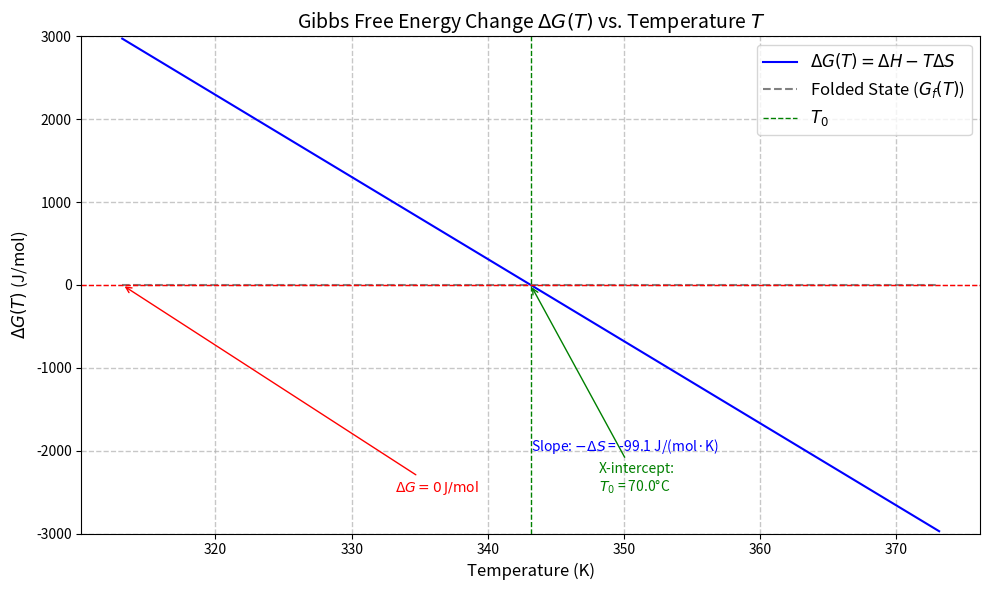

This chart was generated by the following Python code:
# -*- coding: utf-8 -*-
"""Molecular Biophysics Protein Folding

Automatically generated by Colab.

Original file is located at
    https://colab.research.google.com/<link-removed>
"""

import matplotlib.pyplot as plt
import numpy as np

def plot_deltaG(DeltaH, T0_Celsius):
    """
    Plots ΔG(T) vs Temperature (T) for protein folding/unfolding.

    Parameters:
    - DeltaH (float): Standard enthalpy change in J/mol.
    - T0_Celsius (float): Transition temperature in °C.
    """
    T0 = T0_Celsius + 273.15

    DeltaS = DeltaH / T0
    # Define temperature range: T0 ±30°C
    T_min_C = T0_Celsius - 30  # °C
    T_max_C = T0_Celsius + 30  # °C
    T_min = T_min_C + 273.15    # K
    T_max = T_max_C + 273.15    # K
    T = np.linspace(T_min, T_max, 400)  # Temperature array in K

    # Calculate ΔG(T) = ΔH - TΔS
    DeltaG = DeltaH - T * DeltaS

    # Folded state Gibbs free energy (Gf) assumed to be 0
    Gf = np.zeros_like(T)

    # Create the plot
    plt.figure(figsize=(10, 6))
    plt.plot(T, DeltaG, label=r'$\Delta G(T) = \Delta H - T\Delta S$', color='blue')
    plt.plot(T, Gf, '--', label='Folded State ($G_f(T)$)', color='gray')

    plt.ylim(-3000, 3000)
    plt.axhline(y=0, color='red', linestyle='--', linewidth=1)
    plt.axvline(x=T0, color='green', linestyle='--', linewidth=1, label=r'$T_0$')
    plt.grid(True, linewidth=1.0, linestyle='--', alpha=0.7)
    plt.annotate(
        r'$\Delta G = 0 \, \mathrm{J/mol}$',
        xy=(T_min, 0),
        xytext=(T_min + 20, -2500),
        arrowprops=dict(arrowstyle='->', color='red'),
        fontsize=10,
        color='red'
    )

    plt.annotate(
        f'X-intercept:\n$T_0$ = {T0_Celsius}°C',
        xy=(T0, 0),
        xytext=(T0 + 5, -2500),
        arrowprops=dict(arrowstyle='->', color='green'),
        fontsize=10,
        color='green'
    )

    plt.annotate(
        f'Slope: $-ΔS$ = -{DeltaS:.1f} J/(mol·K)',
        xy=((T_min + T_max) / 2, DeltaH - DeltaS*((T_min + T_max)/2)),
        xytext=((T_min + T_max) / 2, -2000),
        fontsize=10,
        color='blue'
    )

    plt.xlabel('Temperature (K)', fontsize=12)
    plt.ylabel(r'$\Delta G(T)$ (J/mol)', fontsize=12)
    plt.title(r'Gibbs Free Energy Change $\Delta G(T)$ vs. Temperature $T$', fontsize=14)
    plt.legend(fontsize=12)
    plt.tight_layout()
    plt.show()

DeltaH = 34000.0      # J/mol
T0_Celsius = 70.0     # °C
plot_deltaG(DeltaH, T0_Celsius)